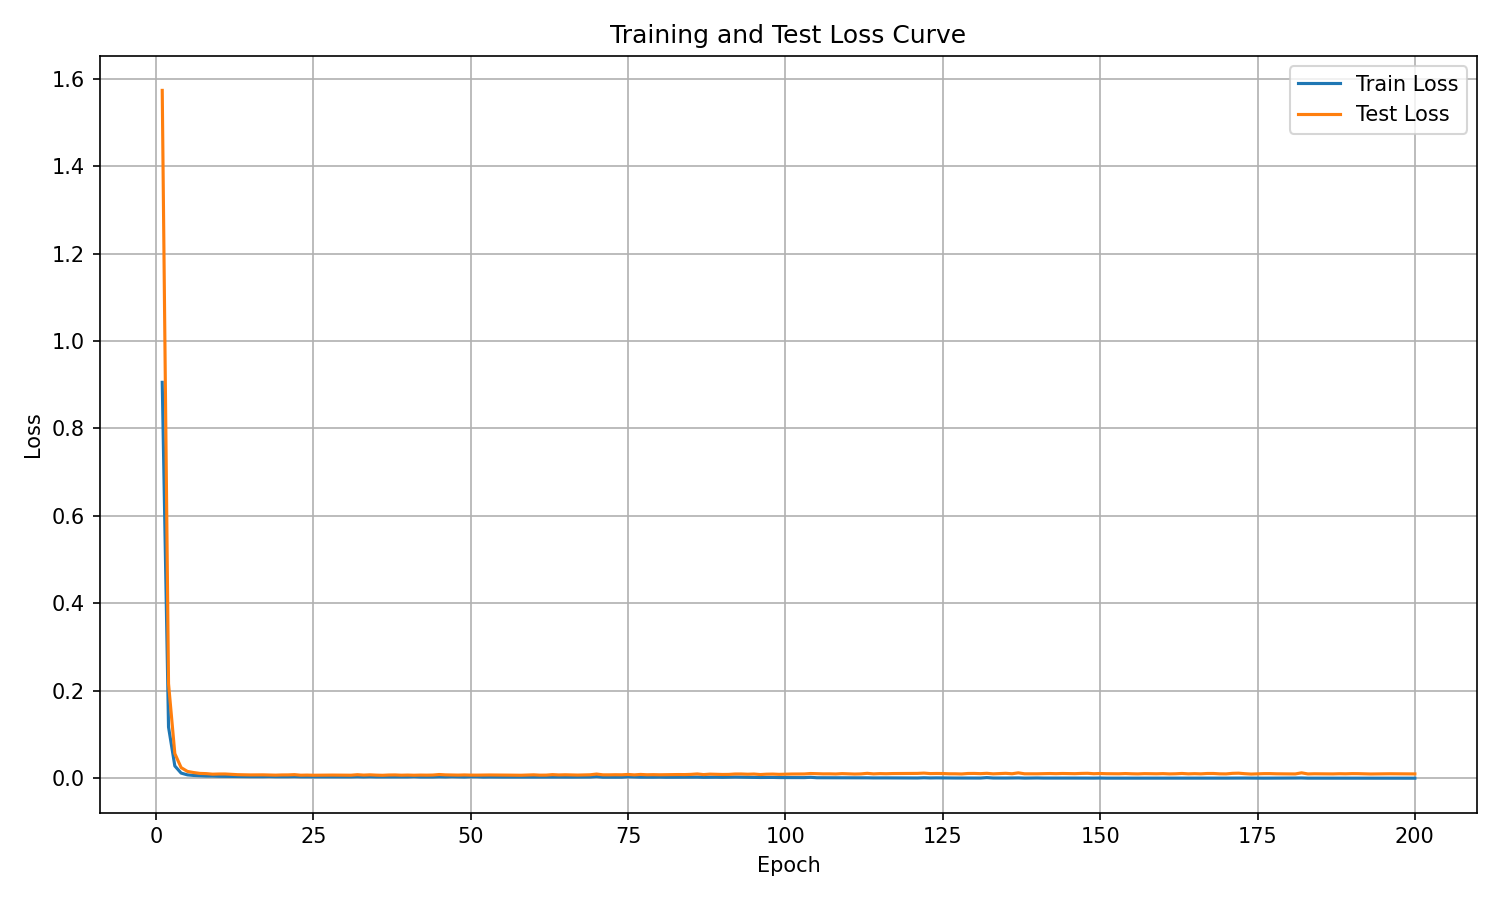

The data file committed next to this chart (first rows):
epoch, train_eval_loss, train_step_loss, test_loss
1, 0.9055, 6.089, 1.573
2, 0.1171, 0.4365, 0.2162
3, 0.02817, 0.06829, 0.05645
4, 0.01182, 0.0211, 0.02438
5, 0.007779, 0.011, 0.01566
6, 0.006421, 0.008132, 0.01305
7, 0.005644, 0.006882, 0.01109
8, 0.005091, 0.006184, 0.01059
9, 0.005063, 0.005757, 0.00933
10, 0.004522, 0.005328, 0.009742
11, 0.004317, 0.005056, 0.009761
12, 0.004084, 0.004758, 0.008916
13, 0.004008, 0.004642, 0.008198
14, 0.003817, 0.004495, 0.007911
15, 0.003743, 0.004252, 0.007649
16, 0.003704, 0.004217, 0.007843
17, 0.003706, 0.004087, 0.007795
18, 0.004006, 0.004095, 0.007449
19, 0.003591, 0.004013, 0.00715
20, 0.003517, 0.003962, 0.007604
21, 0.003591, 0.003857, 0.00768
22, 0.00386, 0.003796, 0.008277
23, 0.003398, 0.003864, 0.007014
24, 0.003479, 0.00373, 0.007282
25, 0.003341, 0.003745, 0.006929
26, 0.003294, 0.003836, 0.007077
27, 0.003281, 0.003676, 0.00715
28, 0.003238, 0.003582, 0.007298
29, 0.003355, 0.003637, 0.007231
30, 0.003337, 0.003586, 0.007155
31, 0.003175, 0.003788, 0.007001
32, 0.003608, 0.003534, 0.008133
33, 0.003136, 0.003538, 0.007213
34, 0.003587, 0.003367, 0.007825
35, 0.003138, 0.003433, 0.007166
36, 0.003124, 0.003512, 0.006806
37, 0.003096, 0.00335, 0.007456
38, 0.003196, 0.003405, 0.007592
39, 0.003186, 0.003355, 0.007008
40, 0.003171, 0.003366, 0.007326
41, 0.003737, 0.003334, 0.006945
42, 0.003008, 0.003266, 0.007287
43, 0.003056, 0.0033, 0.007145
44, 0.002957, 0.0032, 0.007368
45, 0.003486, 0.003253, 0.008549
46, 0.003118, 0.003221, 0.00776
47, 0.003643, 0.003369, 0.007384
48, 0.003271, 0.003264, 0.007229
49, 0.002935, 0.003308, 0.007613
50, 0.003593, 0.00319, 0.007217
51, 0.003519, 0.003204, 0.007161
52, 0.002835, 0.003135, 0.007362
53, 0.00301, 0.003115, 0.007525
54, 0.00281, 0.003177, 0.007498
55, 0.002831, 0.00314, 0.007227
56, 0.00287, 0.003104, 0.007212
57, 0.002835, 0.003175, 0.007111
58, 0.002806, 0.003057, 0.006926
59, 0.002715, 0.002999, 0.007456
60, 0.002788, 0.002966, 0.007862
... 140 more rows
